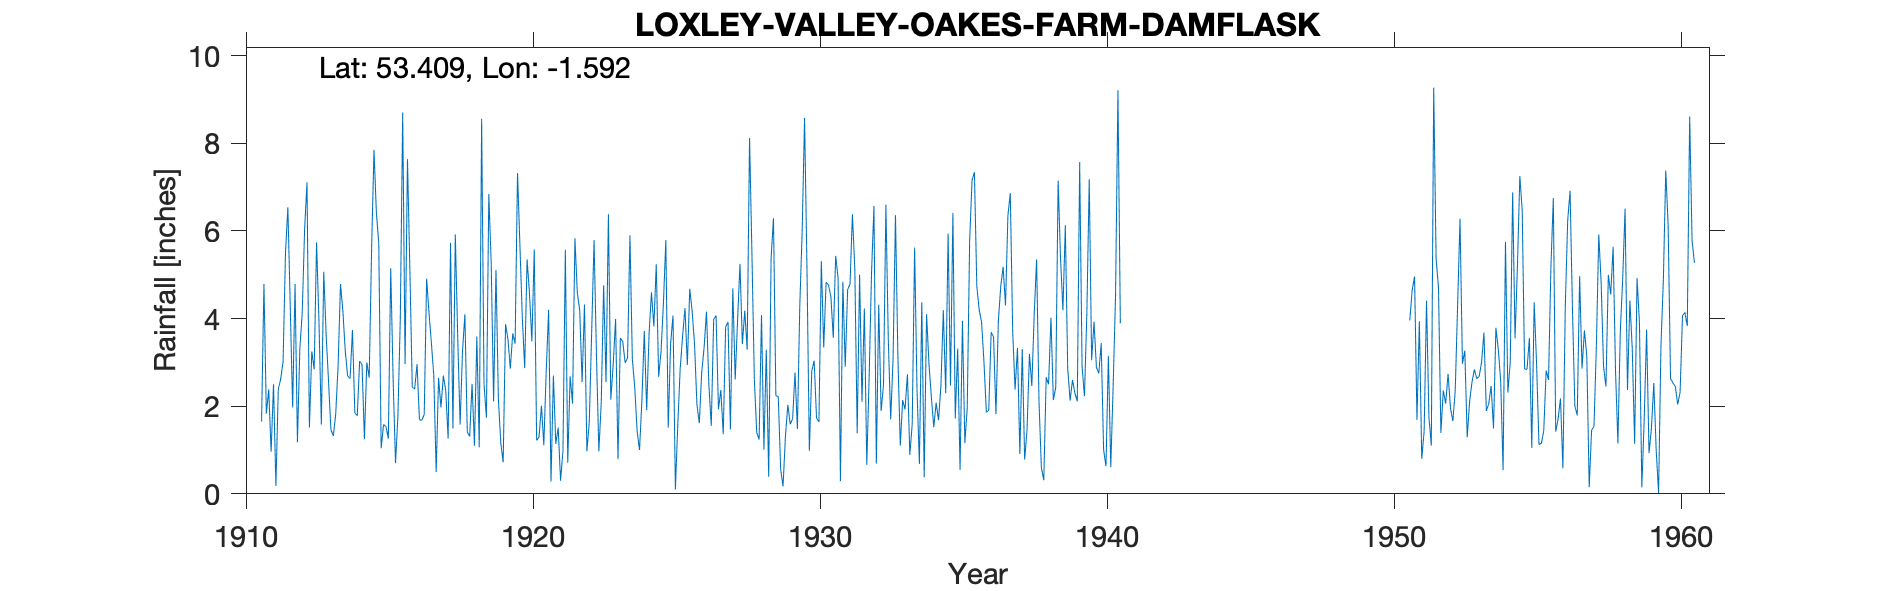

Values plotted in this chart, from the file beside it:
LOXLEY VALLEY (OAKES FARM DAMFLASK), , , , , , , , , , , , , , , , , , , , , , , 
Grid ref, SK272903, Long, -1.592, Lat, 53.41, Elevation, 649, ft, , , , , , , , , , , , , , , 
Station no, 3121, , , , , , , , , , , , , , , , , , , , , , 
, 1910, 1911, 1912, 1913, 1914, 1915, 1916, 1917, 1918, 1919, 1920, 1921, 1922, 1923, 1924, 1925, 1926, 1927, 1928, 1929, 1930, 1931, 1932
January, , 1.65, 4.27, 3.94, 2.69, 6.42, 2.96, 2.7, 3.25, 5.27, 5.68, 4.2, 4.59, 2.55, 2.44, 4.35, 4.17, 2.37, 8.12, 2.22, 5.15, 5.43, 4.23
February, , 4.79, 1.97, 1.58, 2.63, 5.72, 7.64, 0.5, 4.1, 2.11, 4.03, 0.28, 4.19, 6.38, 1.43, 5.79, 3.42, 1.36, 5.47, 0.56, 0.98, 4.93, 0.66
March, , 1.83, 4.79, 5.07, 3.74, 1.04, 5.12, 2.65, 1.41, 5.11, 2.87, 2.7, 2.55, 2.15, 1, 1.51, 2.04, 3.81, 2.62, 0.17, 2.8, 0.29, 2.68
April, , 2.38, 1.18, 3.63, 1.85, 1.58, 2.44, 1.97, 1.31, 2.17, 5.35, 1.14, 4.32, 2.95, 2.14, 3.43, 1.61, 3.92, 1.4, 1.32, 3.04, 4.84, 5.06
May, , 0.96, 3.31, 2.57, 1.78, 1.54, 2.39, 2.7, 2.51, 1.17, 4.58, 1.51, 0.97, 3.99, 3.72, 4.07, 2.77, 1.47, 1.24, 2.03, 1.73, 2.9, 6.57
June, , 2.5, 4.13, 1.46, 3.03, 1.26, 2.96, 2.35, 1.1, 0.72, 3.48, 0.3, 1.64, 0.79, 1.91, 0.1, 3.34, 4.69, 4.08, 1.59, 1.64, 4.66, 0.69
July, , 0.18, 6.04, 1.32, 2.95, 5.15, 1.69, 1.26, 3.59, 3.87, 5.58, 0.98, 3.69, 3.56, 3.66, 1.58, 4.16, 2.61, 1.01, 1.71, 5.31, 4.79, 4.32
August, , 2.39, 7.11, 1.82, 1.25, 2.62, 1.68, 5.73, 1.06, 3.53, 1.22, 5.57, 5.79, 3.47, 4.6, 2.86, 2.48, 3.97, 3.29, 2.77, 3.34, 6.38, 1.89
September, , 2.62, 1.51, 2.92, 3, 0.7, 1.81, 1.49, 8.56, 2.86, 1.3, 0.71, 3.17, 2.99, 3.82, 3.59, 1.55, 5.25, 0.39, 1.48, 4.83, 5.14, 2.49
October, , 3.02, 3.25, 4.79, 2.65, 1.77, 4.91, 5.92, 2.5, 3.66, 2.01, 2.68, 0.97, 3.1, 5.24, 4.24, 3.98, 3.42, 5.37, 4.29, 4.77, 1.38, 6.6
November, , 5.49, 2.84, 4.17, 5.58, 4, 4.14, 3.58, 1.74, 3.43, 1.11, 2.06, 2.07, 5.9, 2.67, 2.94, 4.07, 4.18, 6.29, 6.01, 4.5, 5, 3.51
December, , 6.54, 5.74, 3.25, 7.85, 8.7, 3.44, 1.58, 6.84, 7.32, 2.8, 5.83, 4.76, 3.08, 3.25, 4.68, 1.93, 3.29, 2.24, 8.58, 3.56, 2.1, 1.7
Total, , 34.35, 46.14, 36.52, 39, 40.5, 41.18, 32.43, 37.97, 41.22, 40.01, 27.96, 38.71, 40.91, 35.88, 39.14, 35.52, 40.34, 41.52, 32.73, 41.65, 47.84, 40.4
